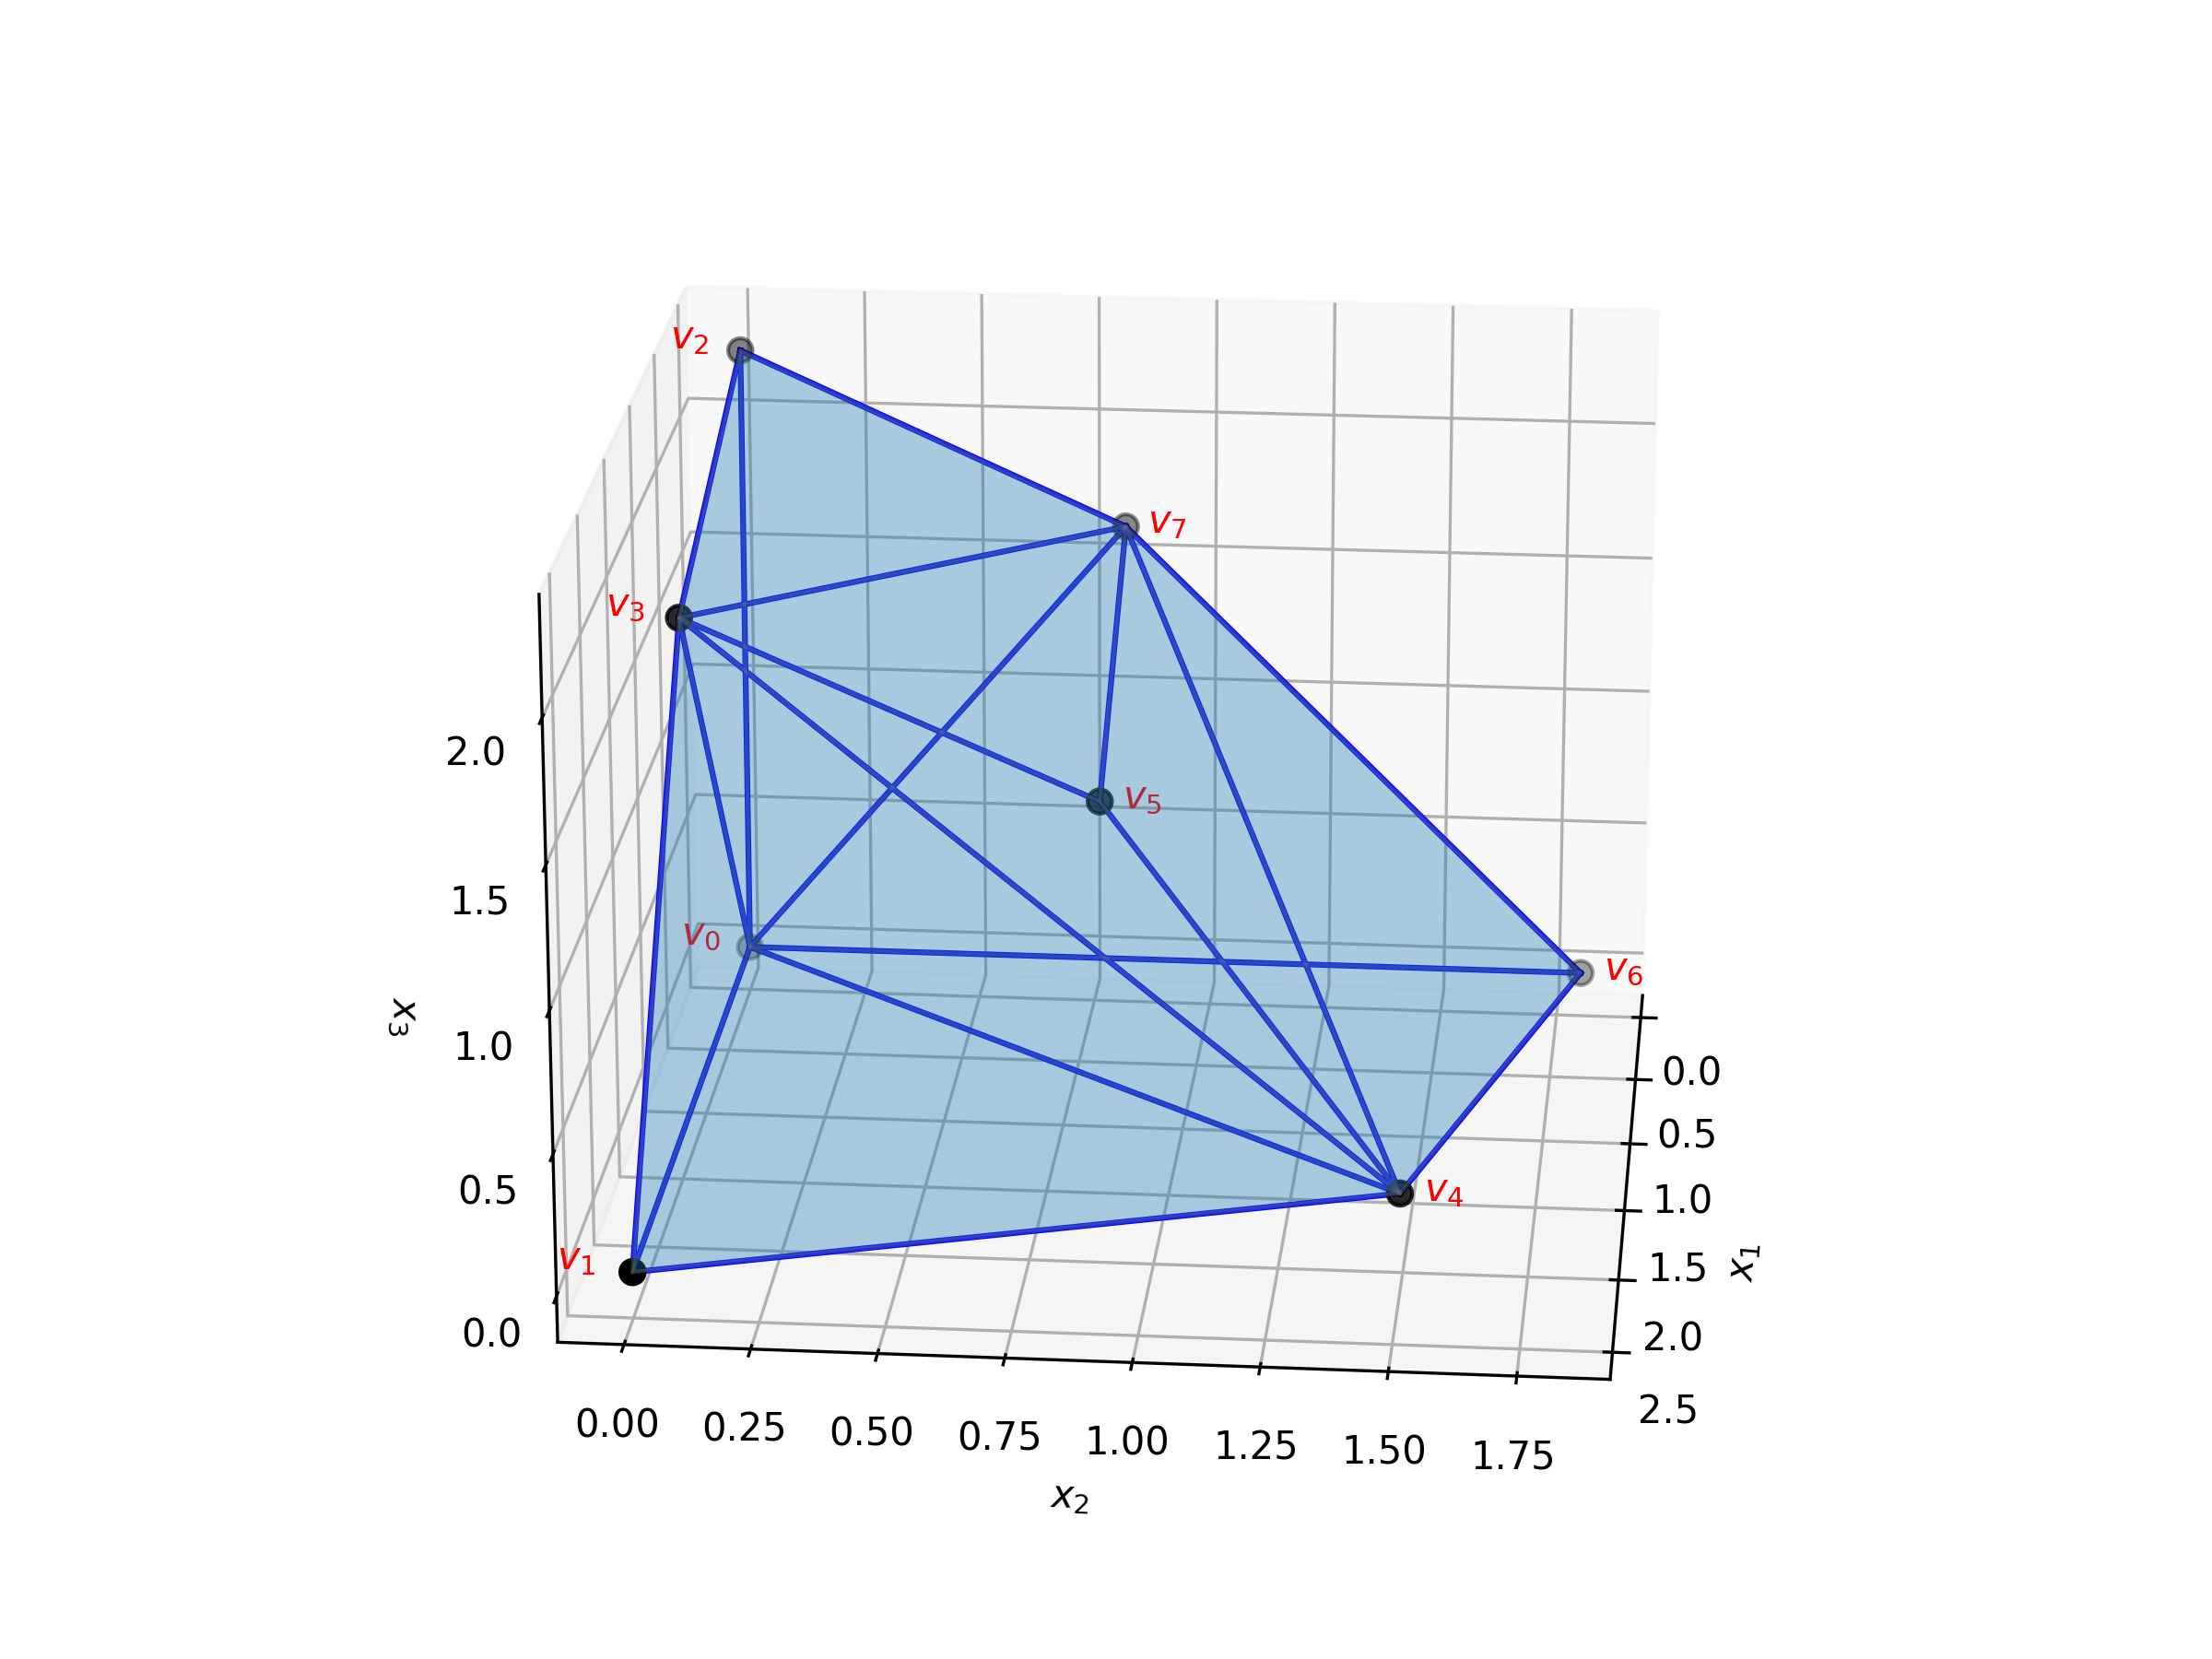

The Python source for this figure:
import numpy as np
import matplotlib.pyplot as plt
from scipy.spatial import ConvexHull
from mpl_toolkits.mplot3d.art3d import Poly3DCollection



# Compute convex hull
vertices = np.array(
    [
        [ 0.        ,  0.        ,  0.        ],
        [ 2.5       ,  0.        ,  0.        ],
        [ 0.        , -0.        ,  2.25      ],
        [ 1.36871508, -0.        ,  1.81005587],
        [ 1.75824176,  1.48351648,  0.        ],
        [ 1.33549827,  0.84940126,  1.18368175],
        [ 0.        ,  1.8       ,  0.        ],
        [ 0.        ,  0.81818182,  1.63636364],
    ]
)
hull = ConvexHull(vertices)

# Plotting
fig = plt.figure(figsize=(8, 6))
ax = fig.add_subplot(111, projection="3d")

# Plot the vertices and add labels
ax.scatter(vertices[:, 0], vertices[:, 1], vertices[:, 2], color="black", s=40, label="Vertices")

x, y, z = vertices[0]
ax.text(x, y-.15, z, f"$v_0$", fontsize=10, color="red")

x, y, z = vertices[1]
ax.text(x, y-.15, z, f"$v_1$", fontsize=10, color="red")

x, y, z = vertices[2]
ax.text(x, y-.15, z, f"$v_2$", fontsize=10, color="red")

x, y, z = vertices[3]
ax.text(x, y-.15, z, f"$v_3$", fontsize=10, color="red")

x, y, z = vertices[4]
ax.text(x+.05, y+.05, z, f"$v_4$", fontsize=10, color="red")

x, y, z = vertices[5]
ax.text(x+.05, y+.05, z, f"$v_5$", fontsize=10, color="red")

x, y, z = vertices[6]
ax.text(x+.05, y+.05, z, f"$v_6$", fontsize=10, color="red")

x, y, z = vertices[7]
ax.text(x+.05, y+.05, z, f"$v_7$", fontsize=10, color="red")

# Plot the convex hull faces
faces = [vertices[simplex] for simplex in hull.simplices]
face_collection = Poly3DCollection(faces, alpha=0.2, edgecolor='gray')
ax.add_collection3d(face_collection)

# Plot the edges
edges = set()
for simplex in hull.simplices:
    for i in range(3):  # each simplex is a triangle
        a, b = sorted((simplex[i], simplex[(i + 1) % 3]))
        edges.add((a, b))

for i, j in edges:
    x = [vertices[i][0], vertices[j][0]]
    y = [vertices[i][1], vertices[j][1]]
    z = [vertices[i][2], vertices[j][2]]
    ax.plot(x, y, z, color="blue")

# Labels and view
ax.set_xlabel("$x_1$")
ax.set_ylabel("$x_2$")
ax.set_zlabel("$x_3$")
ax.view_init(elev=20, azim=5)
plt.tight_layout()
plt.savefig("main.png", transparent=True, dpi=300)
